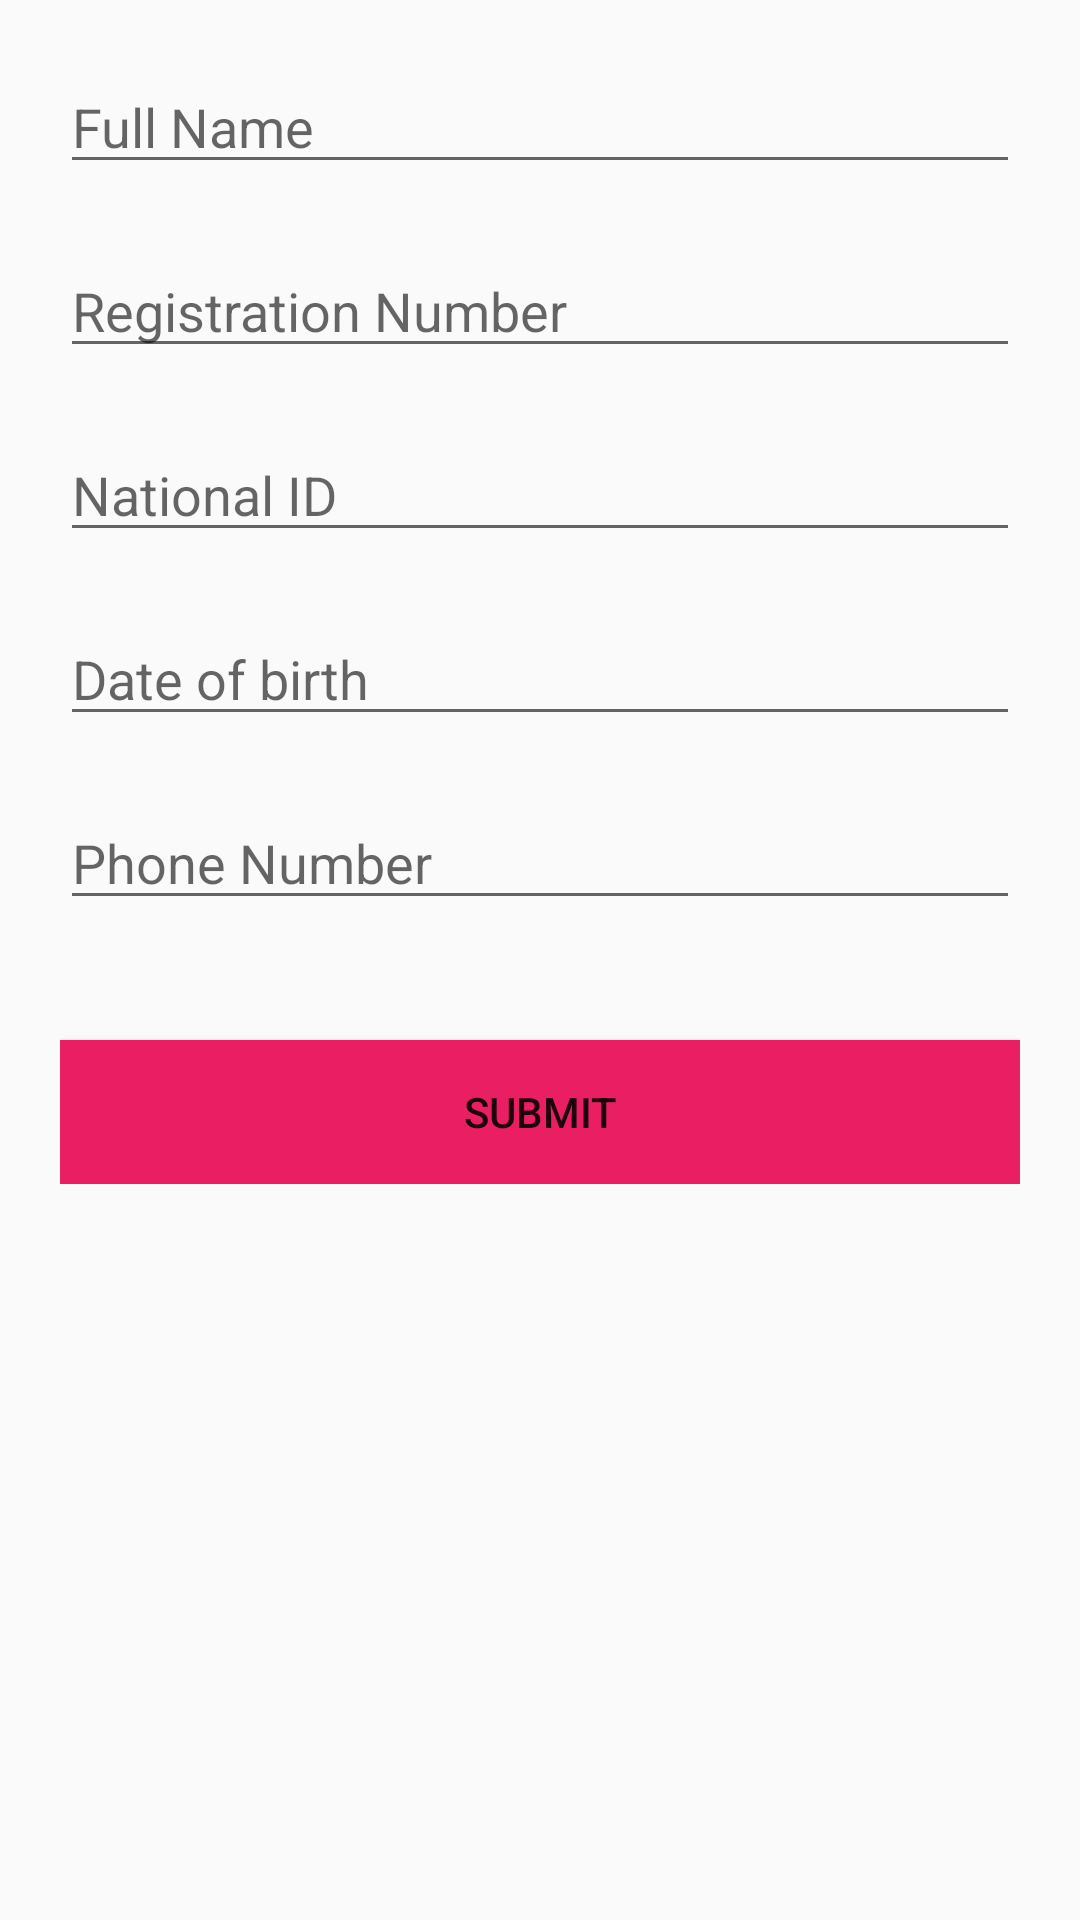

Layout XML and referenced resources for this Android screen:
<!-- AndroidManifest.xml: application theme Theme.Examinations -->
<!-- res/layout/activity_dataregister.xml -->
<?xml version="1.0" encoding="utf-8"?>
<LinearLayout xmlns:android="http://schemas.android.com/apk/res/android"
    xmlns:app="http://schemas.android.com/apk/res-auto"
    xmlns:tools="http://schemas.android.com/tools"
    android:layout_width="match_parent"
    android:layout_height="match_parent"
    tools:context=".Dataregister"
    android:layout_marginTop="20dp">

    <LinearLayout
        android:layout_width="match_parent"
        android:layout_height="wrap_content"
        android:orientation="vertical"
        android:layout_margin="20dp">

        <EditText
            android:id="@+id/fname"
            android:layout_width="match_parent"
            android:layout_height="wrap_content"
            android:hint="Full Name"
            android:inputType="text">

        </EditText>

        <EditText
            android:id="@+id/reg_no"
            android:layout_width="match_parent"
            android:layout_height="wrap_content"
            android:hint="Registration Number"
            android:layout_marginTop="20dp"
            android:inputType="text">

        </EditText>

        <EditText
            android:id="@+id/nid"
            android:layout_width="match_parent"
            android:layout_height="wrap_content"
            android:hint="National ID"
            android:layout_marginTop="20dp"
            android:inputType="number">

        </EditText>

        <EditText
            android:id="@+id/dob"
            android:layout_width="match_parent"
            android:layout_height="wrap_content"
            android:hint="Date of birth"
            android:layout_marginTop="20dp"
            android:inputType="date">

        </EditText>

        <EditText
            android:id="@+id/phone_no"
            android:layout_width="match_parent"
            android:layout_height="wrap_content"
            android:hint="Phone Number"
            android:layout_marginTop="20dp"
            android:inputType="number">

        </EditText>

        <Button
        android:id="@+id/btn_datareg"
        android:layout_width="match_parent"
        android:layout_height="wrap_content"
        android:text="Submit"
        android:background="@color/red"
        android:layout_marginTop="40dp">

        </Button>
    </LinearLayout>

</LinearLayout>
<!-- resources referenced by this layout -->
<resources>
  <color name="red">#E91E63</color>
  <style name="Theme.Examinations" parent="Base.Theme.Examinations" />
  <style name="Base.Theme.Examinations" parent="Theme.AppCompat.Light.NoActionBar">
          
          
      </style>
</resources>
